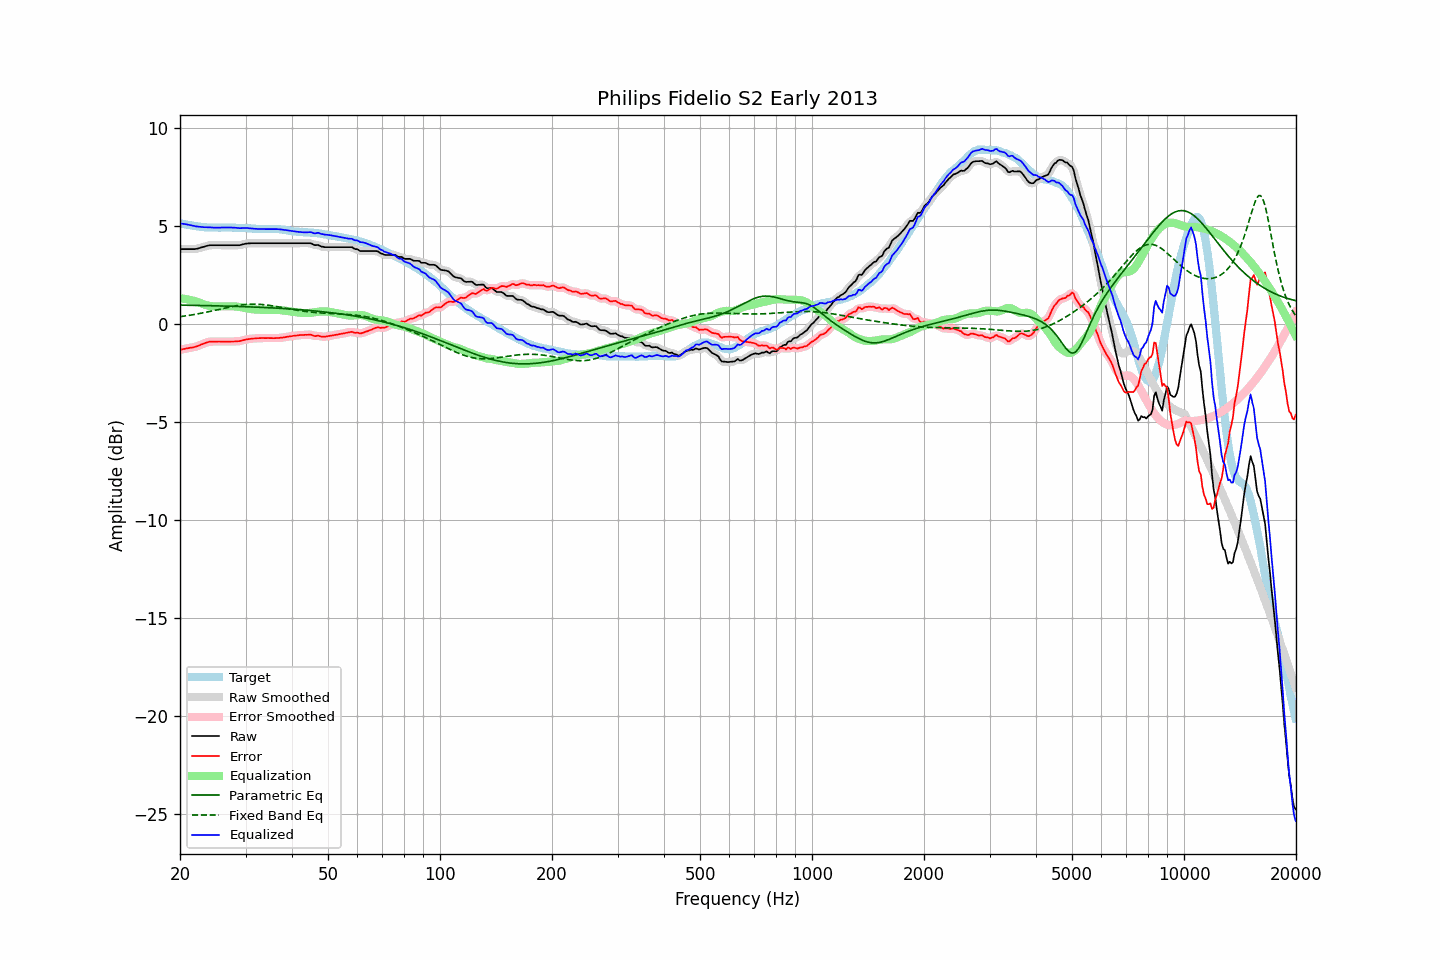

The data file committed next to this chart (first rows):
frequency, raw, error, smoothed, error_smoothed, equalization, parametric_eq, fixed_band_eq, equalized_raw, equalized_smoothed, target
20.00, 3.82, -1.32, 3.82, -1.32, 1.31, 0.96, 0.37, 5.13, 5.13, 5.15
20.20, 3.82, -1.30, 3.82, -1.30, 1.30, 0.96, 0.38, 5.12, 5.12, 5.12
20.40, 3.82, -1.28, 3.82, -1.29, 1.29, 0.96, 0.39, 5.11, 5.11, 5.10
20.61, 3.82, -1.27, 3.82, -1.27, 1.28, 0.96, 0.40, 5.10, 5.10, 5.09
20.81, 3.82, -1.25, 3.82, -1.25, 1.26, 0.96, 0.42, 5.08, 5.08, 5.07
21.02, 3.82, -1.24, 3.82, -1.24, 1.25, 0.95, 0.43, 5.07, 5.07, 5.06
21.23, 3.82, -1.22, 3.82, -1.22, 1.23, 0.95, 0.44, 5.05, 5.05, 5.04
21.44, 3.82, -1.21, 3.82, -1.21, 1.21, 0.95, 0.46, 5.03, 5.03, 5.03
21.66, 3.82, -1.20, 3.82, -1.20, 1.19, 0.95, 0.47, 5.02, 5.01, 5.02
21.87, 3.82, -1.18, 3.82, -1.18, 1.17, 0.95, 0.48, 4.99, 5.00, 5.00
22.09, 3.83, -1.16, 3.83, -1.16, 1.15, 0.95, 0.50, 4.98, 4.98, 4.99
22.31, 3.85, -1.13, 3.85, -1.13, 1.12, 0.95, 0.51, 4.97, 4.97, 4.98
22.54, 3.87, -1.10, 3.87, -1.10, 1.09, 0.94, 0.53, 4.96, 4.97, 4.97
22.76, 3.90, -1.06, 3.90, -1.06, 1.06, 0.94, 0.54, 4.96, 4.96, 4.96
22.99, 3.92, -1.03, 3.92, -1.03, 1.03, 0.94, 0.56, 4.95, 4.95, 4.95
23.22, 3.94, -1.00, 3.94, -0.99, 1.00, 0.94, 0.58, 4.94, 4.94, 4.94
23.45, 3.97, -0.97, 3.97, -0.96, 0.97, 0.94, 0.59, 4.94, 4.94, 4.94
23.69, 3.99, -0.93, 3.99, -0.94, 0.94, 0.94, 0.61, 4.93, 4.94, 4.93
23.92, 4.01, -0.91, 4.01, -0.92, 0.92, 0.93, 0.63, 4.94, 4.93, 4.92
24.16, 4.02, -0.90, 4.02, -0.90, 0.91, 0.93, 0.65, 4.93, 4.93, 4.92
24.40, 4.02, -0.90, 4.02, -0.90, 0.90, 0.93, 0.67, 4.92, 4.92, 4.92
24.65, 4.02, -0.90, 4.02, -0.90, 0.90, 0.93, 0.68, 4.92, 4.92, 4.92
24.89, 4.02, -0.90, 4.02, -0.90, 0.90, 0.93, 0.70, 4.92, 4.92, 4.92
25.14, 4.02, -0.90, 4.02, -0.90, 0.90, 0.92, 0.72, 4.92, 4.92, 4.92
25.39, 4.02, -0.90, 4.02, -0.90, 0.90, 0.92, 0.74, 4.92, 4.92, 4.92
25.65, 4.02, -0.90, 4.02, -0.90, 0.90, 0.92, 0.76, 4.92, 4.92, 4.92
25.91, 4.02, -0.91, 4.02, -0.90, 0.90, 0.92, 0.78, 4.92, 4.92, 4.93
26.16, 4.02, -0.90, 4.02, -0.90, 0.90, 0.92, 0.80, 4.92, 4.92, 4.93
26.43, 4.02, -0.90, 4.02, -0.90, 0.90, 0.91, 0.81, 4.92, 4.92, 4.92
26.69, 4.02, -0.90, 4.02, -0.90, 0.90, 0.91, 0.83, 4.92, 4.92, 4.92
26.96, 4.02, -0.90, 4.02, -0.90, 0.90, 0.91, 0.85, 4.92, 4.92, 4.92
27.23, 4.02, -0.90, 4.02, -0.90, 0.90, 0.91, 0.87, 4.92, 4.92, 4.92
27.50, 4.02, -0.90, 4.02, -0.90, 0.90, 0.90, 0.88, 4.92, 4.92, 4.92
27.77, 4.02, -0.90, 4.02, -0.90, 0.90, 0.90, 0.90, 4.92, 4.92, 4.92
28.05, 4.02, -0.90, 4.02, -0.89, 0.89, 0.90, 0.92, 4.92, 4.92, 4.92
28.33, 4.02, -0.88, 4.02, -0.89, 0.89, 0.90, 0.93, 4.91, 4.91, 4.91
28.62, 4.02, -0.88, 4.02, -0.88, 0.88, 0.89, 0.94, 4.90, 4.90, 4.90
28.90, 4.02, -0.88, 4.03, -0.87, 0.87, 0.89, 0.96, 4.89, 4.89, 4.90
29.19, 4.04, -0.86, 4.04, -0.86, 0.85, 0.89, 0.97, 4.89, 4.89, 4.90
29.48, 4.06, -0.84, 4.06, -0.84, 0.84, 0.88, 0.98, 4.90, 4.90, 4.90
29.78, 4.08, -0.82, 4.08, -0.82, 0.82, 0.88, 0.99, 4.90, 4.90, 4.90
30.08, 4.10, -0.79, 4.10, -0.80, 0.80, 0.88, 0.99, 4.90, 4.90, 4.89
30.38, 4.11, -0.78, 4.11, -0.78, 0.79, 0.88, 1.00, 4.90, 4.90, 4.89
30.68, 4.11, -0.77, 4.12, -0.77, 0.77, 0.87, 1.01, 4.88, 4.89, 4.88
30.99, 4.12, -0.76, 4.12, -0.76, 0.76, 0.87, 1.01, 4.88, 4.88, 4.88
31.30, 4.12, -0.75, 4.12, -0.75, 0.75, 0.87, 1.01, 4.87, 4.87, 4.87
31.61, 4.12, -0.74, 4.12, -0.74, 0.74, 0.86, 1.01, 4.86, 4.86, 4.86
31.93, 4.12, -0.74, 4.12, -0.74, 0.74, 0.86, 1.01, 4.86, 4.86, 4.86
32.24, 4.12, -0.73, 4.12, -0.73, 0.73, 0.86, 1.01, 4.85, 4.85, 4.85
32.57, 4.12, -0.73, 4.12, -0.73, 0.73, 0.85, 1.00, 4.85, 4.85, 4.85
32.89, 4.12, -0.72, 4.12, -0.72, 0.72, 0.85, 1.00, 4.85, 4.85, 4.84
33.22, 4.12, -0.72, 4.12, -0.72, 0.72, 0.85, 0.99, 4.84, 4.84, 4.84
33.55, 4.12, -0.72, 4.12, -0.72, 0.72, 0.84, 0.98, 4.84, 4.84, 4.84
33.89, 4.12, -0.73, 4.12, -0.72, 0.72, 0.84, 0.97, 4.84, 4.84, 4.85
34.23, 4.12, -0.72, 4.12, -0.72, 0.72, 0.83, 0.96, 4.84, 4.84, 4.84
34.57, 4.12, -0.72, 4.12, -0.72, 0.72, 0.83, 0.95, 4.84, 4.84, 4.84
34.92, 4.12, -0.73, 4.12, -0.72, 0.72, 0.83, 0.94, 4.85, 4.85, 4.85
35.27, 4.12, -0.72, 4.12, -0.73, 0.73, 0.82, 0.93, 4.85, 4.85, 4.84
35.62, 4.12, -0.73, 4.12, -0.73, 0.73, 0.82, 0.92, 4.85, 4.85, 4.85
35.97, 4.12, -0.73, 4.12, -0.73, 0.72, 0.81, 0.90, 4.85, 4.85, 4.85
... 635 more rows
